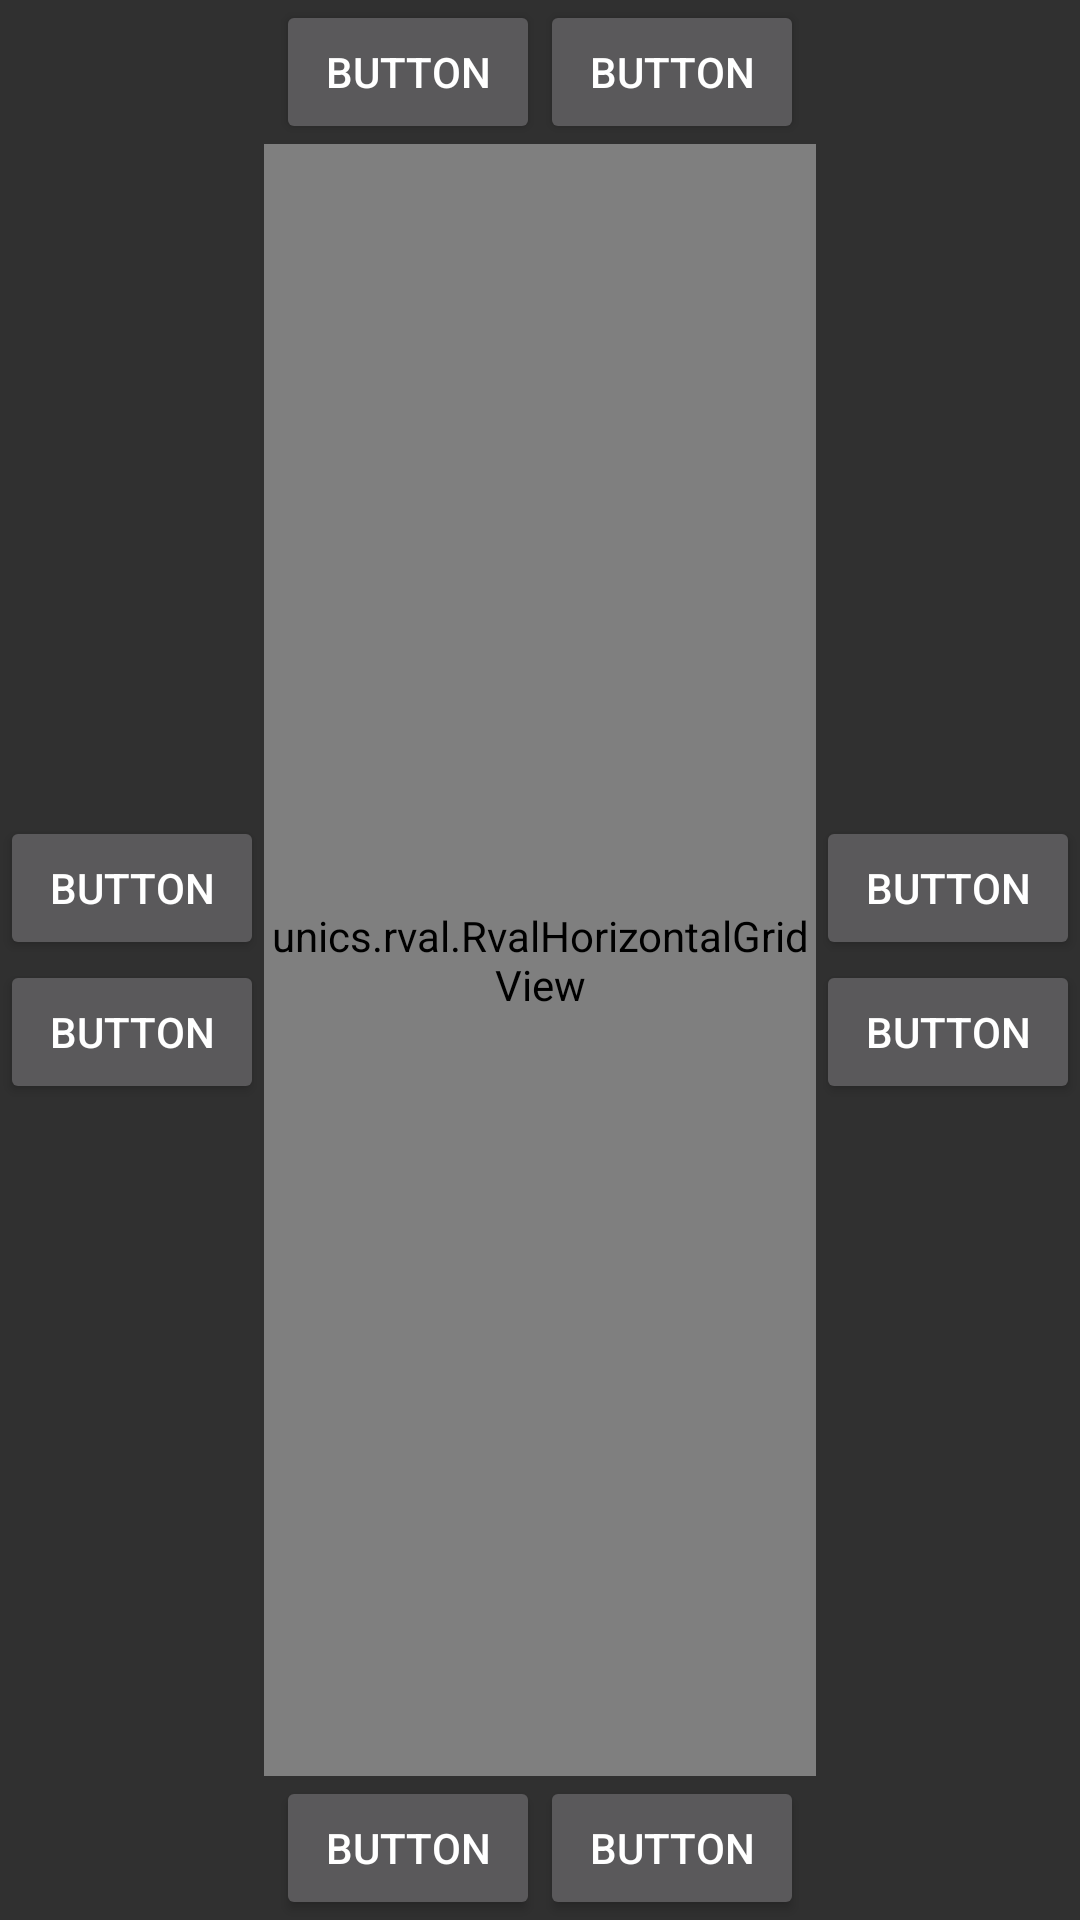

Produce the Android XML layout that renders to this screen, including the resource entries it uses.
<!-- AndroidManifest.xml: application theme Theme.Rva -->
<!-- res/layout/activity_rval_horizontal_sample.xml -->
<?xml version="1.0" encoding="utf-8"?>
<RelativeLayout xmlns:android="http://schemas.android.com/apk/res/android"
    xmlns:app="http://schemas.android.com/apk/res-auto"
    android:layout_width="match_parent"
    android:layout_height="match_parent"
    android:orientation="vertical">

    <LinearLayout
        android:id="@+id/top"
        android:layout_width="match_parent"
        android:layout_height="wrap_content"
        android:layout_alignParentTop="true"
        android:gravity="center_horizontal"
        android:orientation="horizontal">

        <Button
            android:layout_width="wrap_content"
            android:layout_height="wrap_content"
            android:text="Button" />

        <Button
            android:layout_width="wrap_content"
            android:layout_height="wrap_content"
            android:text="Button" />
    </LinearLayout>

    <LinearLayout
        android:id="@+id/left"
        android:layout_width="wrap_content"
        android:layout_height="match_parent"
        android:layout_alignParentLeft="true"
        android:gravity="center_vertical"
        android:orientation="vertical">

        <Button
            android:layout_width="wrap_content"
            android:layout_height="wrap_content"
            android:text="Button" />

        <Button
            android:layout_width="wrap_content"
            android:layout_height="wrap_content"
            android:text="Button" />
    </LinearLayout>

    <LinearLayout
        android:id="@+id/right"
        android:layout_width="wrap_content"
        android:layout_height="match_parent"
        android:layout_alignParentRight="true"
        android:gravity="center_vertical"
        android:orientation="vertical">

        <Button
            android:layout_width="wrap_content"
            android:layout_height="wrap_content"
            android:text="Button" />

        <Button
            android:layout_width="wrap_content"
            android:layout_height="wrap_content"
            android:text="Button" />
    </LinearLayout>

    <LinearLayout
        android:id="@+id/bottom"
        android:layout_width="match_parent"
        android:layout_height="wrap_content"
        android:layout_alignParentBottom="true"
        android:gravity="center_horizontal"
        android:orientation="horizontal">

        <Button
            android:layout_width="wrap_content"
            android:layout_height="wrap_content"
            android:text="Button" />

        <Button
            android:layout_width="wrap_content"
            android:layout_height="wrap_content"
            android:text="Button" />
    </LinearLayout>

    <unics.rval.RvalHorizontalGridView
        android:id="@+id/gridView"
        android:layout_width="wrap_content"
        android:layout_height="wrap_content"
        android:layout_above="@id/bottom"
        android:layout_below="@id/top"
        android:layout_toLeftOf="@id/right"
        android:layout_toRightOf="@id/left"
        app:focusOutEnd="false"
        app:focusOutFront="false"
        app:focusOutSideEnd="true"
        app:focusOutSideStart="true" />

    <TextView
        android:id="@+id/tipText"
        android:layout_width="wrap_content"
        android:layout_height="wrap_content" />
</RelativeLayout>
<!-- resources referenced by this layout -->
<resources>
  <style name="Theme.Rva" parent="Theme.AppCompat.NoActionBar">
      </style>
</resources>
